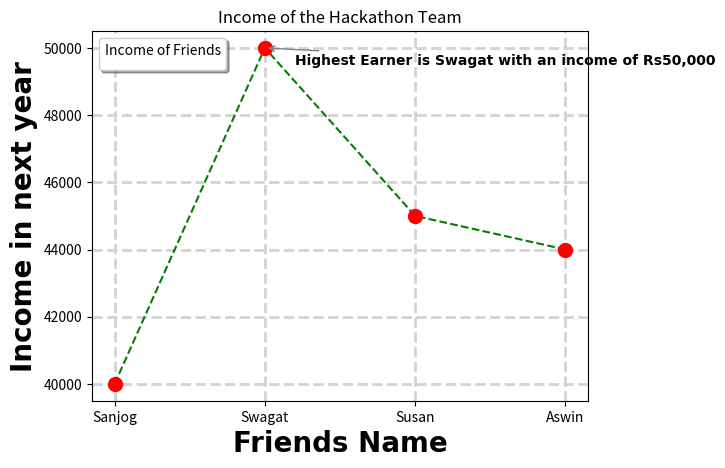

The script that saved this image:
import matplotlib.pyplot as plt
import numpy as np
names_x=np.array(["Sanjog","Swagat","Susan","Aswin"])
income_y=np.array([40000,50000,45000,44000])
style=dict(
    marker="o",
    markersize=10,
    markerfacecolor="red",
    markeredgecolor="red",
    linestyle="dashed",
    color="green"
)
plt.plot(names_x,income_y,**style)
plt.xticks(names_x)
plt.xlabel("Friends Name", family="Arial",fontsize = 20,fontweight="bold",color="black")
plt.ylabel("Income in next year", family="Arial",fontsize = 20,fontweight="bold",color="black")
plt.title("Income of the Hackathon Team")
plt.legend(title="Income of Friends",shadow=True)
plt.annotate(f"Highest Earner is {names_x[np.argmax(income_y)]} with an income of Rs{np.max(income_y):,}", xy=(np.argmax(income_y), np.max(income_y)),xytext=(np.argmax(income_y)+0.2, np.max(income_y)-500), arrowprops=dict(arrowstyle="->", color="gray"),color="black", fontsize=10, family="Arial", fontweight="bold")
plt.grid(axis="both",linewidth=2,color="lightgray",linestyle="dashed")
plt.show()
